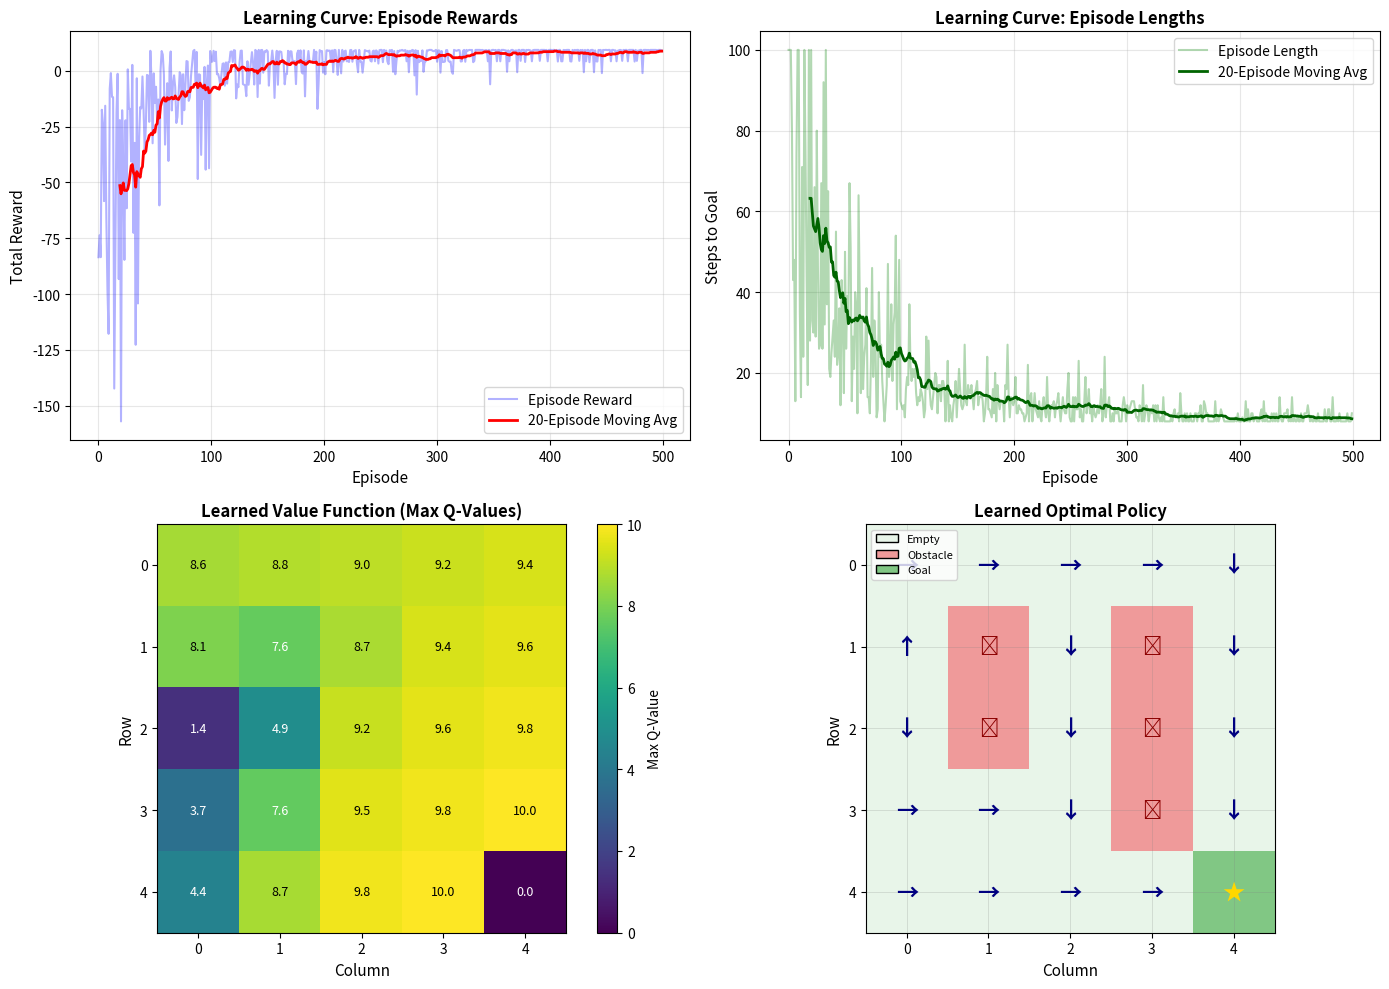

This chart was generated by the following Python code:
import numpy as np
import matplotlib.pyplot as plt
from matplotlib.colors import ListedColormap
import matplotlib.patches as mpatches

# Set random seed for reproducibility
np.random.seed(42)

class GridWorld:
    """
    A simple GridWorld environment for reinforcement learning.
    
    The agent starts at position (0, 0) and must reach the goal at (grid_size-1, grid_size-1).
    Obstacles provide negative rewards, and reaching the goal provides a positive reward.
    """
    
    def __init__(self, grid_size=5):
        self.grid_size = grid_size
        self.start = (0, 0)
        self.goal = (grid_size - 1, grid_size - 1)
        
        # Actions: 0=up, 1=right, 2=down, 3=left
        self.actions = [(-1, 0), (0, 1), (1, 0), (0, -1)]
        self.n_actions = len(self.actions)
        self.n_states = grid_size * grid_size
        
        # Define obstacles (negative reward areas)
        self.obstacles = [(1, 1), (1, 3), (2, 1), (3, 3), (2, 3)]
        
        self.state = self.start
    
    def reset(self):
        """Reset the environment to the starting state."""
        self.state = self.start
        return self._state_to_index(self.state)
    
    def _state_to_index(self, state):
        """Convert (row, col) to a single state index."""
        return state[0] * self.grid_size + state[1]
    
    def _index_to_state(self, index):
        """Convert state index to (row, col)."""
        return (index // self.grid_size, index % self.grid_size)
    
    def step(self, action):
        """
        Take an action and return (next_state, reward, done).
        """
        # Calculate next position
        dr, dc = self.actions[action]
        new_row = max(0, min(self.grid_size - 1, self.state[0] + dr))
        new_col = max(0, min(self.grid_size - 1, self.state[1] + dc))
        self.state = (new_row, new_col)
        
        # Determine reward
        if self.state == self.goal:
            reward = 10.0  # Goal reward
            done = True
        elif self.state in self.obstacles:
            reward = -5.0  # Obstacle penalty
            done = False
        else:
            reward = -0.1  # Small step penalty to encourage efficiency
            done = False
        
        return self._state_to_index(self.state), reward, done
    
    def render(self, q_table=None):
        """Visualize the grid and optionally the policy."""
        grid = np.zeros((self.grid_size, self.grid_size))
        
        # Mark obstacles
        for obs in self.obstacles:
            grid[obs] = 1
        
        # Mark goal
        grid[self.goal] = 2
        
        return grid

class QLearningAgent:
    """
    Q-Learning agent that learns an optimal policy through interaction with the environment.
    
    Parameters:
    -----------
    n_states : int
        Number of states in the environment
    n_actions : int
        Number of possible actions
    alpha : float
        Learning rate (0 < alpha <= 1)
    gamma : float
        Discount factor (0 <= gamma <= 1)
    epsilon : float
        Exploration rate for epsilon-greedy policy
    epsilon_decay : float
        Rate at which epsilon decays over episodes
    epsilon_min : float
        Minimum value of epsilon
    """
    
    def __init__(self, n_states, n_actions, alpha=0.1, gamma=0.99, 
                 epsilon=1.0, epsilon_decay=0.995, epsilon_min=0.01):
        self.n_states = n_states
        self.n_actions = n_actions
        self.alpha = alpha
        self.gamma = gamma
        self.epsilon = epsilon
        self.epsilon_decay = epsilon_decay
        self.epsilon_min = epsilon_min
        
        # Initialize Q-table with zeros
        self.q_table = np.zeros((n_states, n_actions))
    
    def choose_action(self, state):
        """
        Choose an action using epsilon-greedy policy.
        
        With probability epsilon: choose random action (exploration)
        With probability 1-epsilon: choose best action (exploitation)
        """
        if np.random.random() < self.epsilon:
            return np.random.randint(self.n_actions)
        else:
            return np.argmax(self.q_table[state])
    
    def update(self, state, action, reward, next_state, done):
        """
        Update Q-value using the Q-learning update rule:
        Q(s,a) <- Q(s,a) + alpha * [r + gamma * max_a' Q(s',a') - Q(s,a)]
        """
        if done:
            td_target = reward
        else:
            td_target = reward + self.gamma * np.max(self.q_table[next_state])
        
        # TD error
        td_error = td_target - self.q_table[state, action]
        
        # Update Q-value
        self.q_table[state, action] += self.alpha * td_error
        
        return td_error
    
    def decay_epsilon(self):
        """Decay epsilon after each episode."""
        self.epsilon = max(self.epsilon_min, self.epsilon * self.epsilon_decay)

def train_agent(env, agent, n_episodes=500, max_steps=100):
    """
    Train the Q-learning agent.
    
    Parameters:
    -----------
    env : GridWorld
        The environment
    agent : QLearningAgent
        The learning agent
    n_episodes : int
        Number of training episodes
    max_steps : int
        Maximum steps per episode
    
    Returns:
    --------
    dict : Training history containing rewards, lengths, and epsilon values
    """
    history = {
        'rewards': [],
        'lengths': [],
        'epsilons': []
    }
    
    for episode in range(n_episodes):
        state = env.reset()
        total_reward = 0
        
        for step in range(max_steps):
            # Choose action
            action = agent.choose_action(state)
            
            # Take action
            next_state, reward, done = env.step(action)
            
            # Update Q-table
            agent.update(state, action, reward, next_state, done)
            
            total_reward += reward
            state = next_state
            
            if done:
                break
        
        # Record history
        history['rewards'].append(total_reward)
        history['lengths'].append(step + 1)
        history['epsilons'].append(agent.epsilon)
        
        # Decay exploration rate
        agent.decay_epsilon()
        
        # Print progress every 100 episodes
        if (episode + 1) % 100 == 0:
            avg_reward = np.mean(history['rewards'][-100:])
            avg_length = np.mean(history['lengths'][-100:])
            print(f"Episode {episode + 1}/{n_episodes} | "
                  f"Avg Reward: {avg_reward:.2f} | "
                  f"Avg Length: {avg_length:.1f} | "
                  f"Epsilon: {agent.epsilon:.4f}")
    
    return history

# Create environment and agent
env = GridWorld(grid_size=5)
agent = QLearningAgent(
    n_states=env.n_states,
    n_actions=env.n_actions,
    alpha=0.1,      # Learning rate
    gamma=0.99,     # Discount factor
    epsilon=1.0,    # Initial exploration rate
    epsilon_decay=0.995,
    epsilon_min=0.01
)

# Train the agent
print("Training Q-Learning Agent...\n")
history = train_agent(env, agent, n_episodes=500, max_steps=100)
print("\nTraining complete!")

def plot_training_results(history, agent, env):
    """
    Create comprehensive visualization of Q-learning results.
    """
    fig = plt.figure(figsize=(14, 10))
    
    # 1. Episode Rewards (with moving average)
    ax1 = fig.add_subplot(2, 2, 1)
    rewards = history['rewards']
    window = 20
    moving_avg = np.convolve(rewards, np.ones(window)/window, mode='valid')
    ax1.plot(rewards, alpha=0.3, color='blue', label='Episode Reward')
    ax1.plot(range(window-1, len(rewards)), moving_avg, color='red', 
             linewidth=2, label=f'{window}-Episode Moving Avg')
    ax1.set_xlabel('Episode', fontsize=11)
    ax1.set_ylabel('Total Reward', fontsize=11)
    ax1.set_title('Learning Curve: Episode Rewards', fontsize=12, fontweight='bold')
    ax1.legend(loc='lower right')
    ax1.grid(True, alpha=0.3)
    
    # 2. Episode Lengths
    ax2 = fig.add_subplot(2, 2, 2)
    lengths = history['lengths']
    moving_avg_len = np.convolve(lengths, np.ones(window)/window, mode='valid')
    ax2.plot(lengths, alpha=0.3, color='green', label='Episode Length')
    ax2.plot(range(window-1, len(lengths)), moving_avg_len, color='darkgreen', 
             linewidth=2, label=f'{window}-Episode Moving Avg')
    ax2.set_xlabel('Episode', fontsize=11)
    ax2.set_ylabel('Steps to Goal', fontsize=11)
    ax2.set_title('Learning Curve: Episode Lengths', fontsize=12, fontweight='bold')
    ax2.legend(loc='upper right')
    ax2.grid(True, alpha=0.3)
    
    # 3. Q-Values Heatmap (max Q-value at each state)
    ax3 = fig.add_subplot(2, 2, 3)
    q_max = np.max(agent.q_table, axis=1).reshape(env.grid_size, env.grid_size)
    im = ax3.imshow(q_max, cmap='viridis', interpolation='nearest')
    plt.colorbar(im, ax=ax3, label='Max Q-Value')
    
    # Add text annotations
    for i in range(env.grid_size):
        for j in range(env.grid_size):
            text_color = 'white' if q_max[i, j] < np.mean(q_max) else 'black'
            ax3.text(j, i, f'{q_max[i, j]:.1f}', ha='center', va='center', 
                    color=text_color, fontsize=9)
    
    ax3.set_xlabel('Column', fontsize=11)
    ax3.set_ylabel('Row', fontsize=11)
    ax3.set_title('Learned Value Function (Max Q-Values)', fontsize=12, fontweight='bold')
    ax3.set_xticks(range(env.grid_size))
    ax3.set_yticks(range(env.grid_size))
    
    # 4. Optimal Policy Visualization
    ax4 = fig.add_subplot(2, 2, 4)
    
    # Create grid
    grid = np.zeros((env.grid_size, env.grid_size))
    for obs in env.obstacles:
        grid[obs] = 1
    grid[env.goal] = 2
    
    # Custom colormap
    colors = ['#E8F5E9', '#EF9A9A', '#81C784']  # Empty, Obstacle, Goal
    cmap = ListedColormap(colors)
    ax4.imshow(grid, cmap=cmap, interpolation='nearest')
    
    # Draw policy arrows
    arrow_symbols = ['↑', '→', '↓', '←']
    for i in range(env.grid_size):
        for j in range(env.grid_size):
            if (i, j) == env.goal:
                ax4.text(j, i, '★', ha='center', va='center', fontsize=16, color='gold')
            elif (i, j) in env.obstacles:
                ax4.text(j, i, '✕', ha='center', va='center', fontsize=14, color='darkred')
            else:
                state_idx = i * env.grid_size + j
                best_action = np.argmax(agent.q_table[state_idx])
                ax4.text(j, i, arrow_symbols[best_action], ha='center', va='center', 
                        fontsize=16, color='navy', fontweight='bold')
    
    ax4.set_xlabel('Column', fontsize=11)
    ax4.set_ylabel('Row', fontsize=11)
    ax4.set_title('Learned Optimal Policy', fontsize=12, fontweight='bold')
    ax4.set_xticks(range(env.grid_size))
    ax4.set_yticks(range(env.grid_size))
    ax4.grid(True, alpha=0.3, color='gray', linewidth=0.5)
    
    # Add legend
    legend_elements = [
        mpatches.Patch(facecolor='#E8F5E9', edgecolor='black', label='Empty'),
        mpatches.Patch(facecolor='#EF9A9A', edgecolor='black', label='Obstacle'),
        mpatches.Patch(facecolor='#81C784', edgecolor='black', label='Goal')
    ]
    ax4.legend(handles=legend_elements, loc='upper left', fontsize=8)
    
    plt.tight_layout()
    
    # Save the figure
    plt.savefig('plot.png', dpi=150, bbox_inches='tight', facecolor='white')
    print("Figure saved to 'plot.png'")
    
    plt.show()
    
    return fig

# Generate visualization
fig = plot_training_results(history, agent, env)

def evaluate_agent(env, agent, n_episodes=10):
    """
    Evaluate the trained agent without exploration.
    """
    original_epsilon = agent.epsilon
    agent.epsilon = 0  # Pure exploitation
    
    total_rewards = []
    total_steps = []
    
    print("Evaluation Results:")
    print("-" * 40)
    
    for episode in range(n_episodes):
        state = env.reset()
        episode_reward = 0
        path = [env._index_to_state(state)]
        
        for step in range(100):
            action = agent.choose_action(state)
            next_state, reward, done = env.step(action)
            episode_reward += reward
            path.append(env._index_to_state(next_state))
            state = next_state
            
            if done:
                break
        
        total_rewards.append(episode_reward)
        total_steps.append(step + 1)
        
        status = "SUCCESS" if done else "FAILED"
        print(f"Episode {episode + 1}: {status} | Reward: {episode_reward:.2f} | Steps: {step + 1}")
    
    print("-" * 40)
    print(f"Average Reward: {np.mean(total_rewards):.2f} ± {np.std(total_rewards):.2f}")
    print(f"Average Steps: {np.mean(total_steps):.1f} ± {np.std(total_steps):.1f}")
    print(f"Success Rate: {sum([1 for r in total_rewards if r > 0]) / n_episodes * 100:.1f}%")
    
    agent.epsilon = original_epsilon
    return total_rewards, total_steps

# Evaluate the trained agent
eval_rewards, eval_steps = evaluate_agent(env, agent, n_episodes=10)

import pandas as pd

# Create a formatted Q-table
q_table_df = pd.DataFrame(
    agent.q_table,
    columns=['Up (↑)', 'Right (→)', 'Down (↓)', 'Left (←)'],
    index=[f'State {i} ({i//5}, {i%5})' for i in range(env.n_states)]
)

print("Final Q-Table (rounded to 2 decimal places):")
print("=" * 60)
print(q_table_df.round(2).to_string())